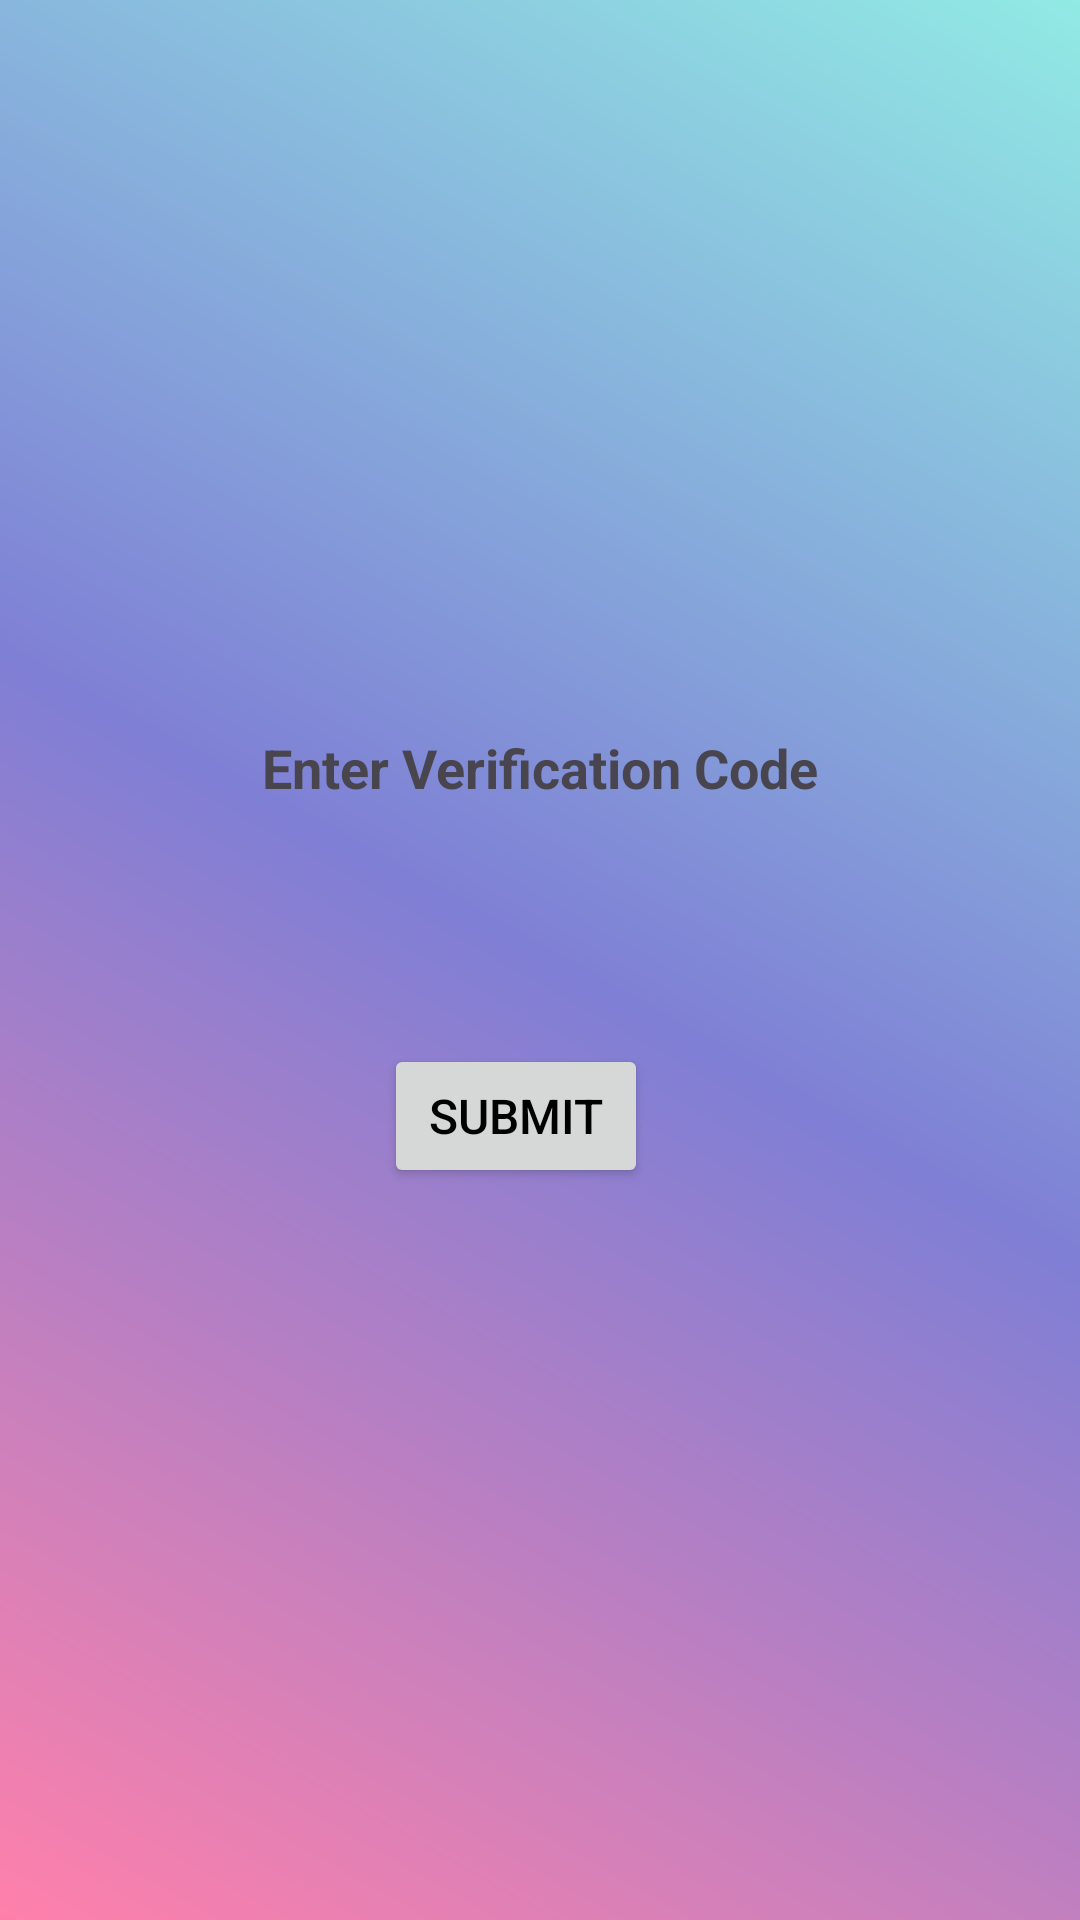

Android layout source for this screen:
<!-- AndroidManifest.xml: application theme Theme.StudyBuddy -->
<!-- res/layout/activity_verification_code.xml -->
<?xml version="1.0" encoding="utf-8"?>
<LinearLayout xmlns:android="http://schemas.android.com/apk/res/android"
    android:layout_width="match_parent"
    android:layout_height="match_parent"
    xmlns:tools="http://schemas.android.com/tools"
    android:orientation="vertical"
    android:background="@drawable/background_gradient"
    android:padding="24dp"
    tools:context=".activities.VerificationCodeActivity"
    android:gravity="center">

    <TextView
        android:id="@+id/tvTitle"
        android:layout_width="wrap_content"
        android:layout_height="wrap_content"
        android:paddingBottom="16dp"
        android:text="@string/enter_verification_code"
        android:textSize="18sp"
        android:textStyle="bold"
        android:layout_gravity="center"/>

    <LinearLayout
        android:layout_width="wrap_content"
        android:layout_height="wrap_content"
        android:orientation="horizontal"
        android:gravity="center"
        android:layout_marginBottom="16dp">

        <EditText
            android:id="@+id/etDigit1"
            android:layout_width="48dp"
            android:layout_height="48dp"
            android:inputType="numberPassword"
            android:maxLength="1"
            android:gravity="center"
            android:textColor="@color/black"
            android:background="@drawable/edittext_border"
            android:textSize="24sp"
            android:layout_marginEnd="8dp"/>

        <EditText
            android:id="@+id/etDigit2"
            android:layout_width="48dp"
            android:layout_height="48dp"
            android:inputType="numberPassword"
            android:maxLength="1"
            android:gravity="center"
            android:textColor="@color/black"
            android:background="@drawable/edittext_border"
            android:textSize="24sp"
            android:layout_marginEnd="8dp"/>

        <EditText
            android:id="@+id/etDigit3"
            android:layout_width="48dp"
            android:layout_height="48dp"
            android:inputType="numberPassword"
            android:maxLength="1"
            android:gravity="center"
            android:textColor="@color/black"
            android:background="@drawable/edittext_border"
            android:textSize="24sp"
            android:layout_marginEnd="8dp"/>

        <EditText
            android:id="@+id/etDigit4"
            android:layout_width="48dp"
            android:layout_height="48dp"
            android:inputType="numberPassword"
            android:maxLength="1"
            android:gravity="center"
            android:textColor="@color/black"
            android:background="@drawable/edittext_border"
            android:textSize="24sp"
            android:layout_marginEnd="8dp"/>

        <EditText
            android:id="@+id/etDigit5"
            android:layout_width="48dp"
            android:layout_height="48dp"
            android:inputType="numberPassword"
            android:maxLength="1"
            android:gravity="center"
            android:textColor="@color/black"
            android:background="@drawable/edittext_border"
            android:textSize="24sp"
            android:layout_marginEnd="8dp"/>


    </LinearLayout>

    <LinearLayout
        android:layout_width="wrap_content"
        android:layout_height="wrap_content"
        android:orientation="horizontal"
        android:gravity="center">

        <Button
            android:id="@+id/btnSubmitVerification"
            android:layout_width="wrap_content"
            android:layout_height="wrap_content"
            android:text="@string/submit"
            android:textSize="16sp"
            android:layout_marginEnd="16dp" />

        <Button
            android:id="@+id/btnVerification"
            android:layout_width="wrap_content"
            android:layout_height="wrap_content"
            android:text="@string/verify"
            android:visibility="gone"
            android:textSize="16sp" />
    </LinearLayout>

</LinearLayout>
<!-- resources referenced by this layout -->
<resources>
  <color name="black">#FF000000</color>
  <!-- drawable background_gradient (drawable) -->
  <?xml version="1.0" encoding="utf-8"?>
  <layer-list xmlns:android="http://schemas.android.com/apk/res/android">
      <item>
          <shape android:shape="rectangle">
              <gradient
                  android:startColor="#FF80AB"
                  android:centerColor="#7F7FD5"
                  android:endColor="#91EAE4"
                  android:angle="45"/>
          </shape>
      </item>
  </layer-list>
  <string name="enter_verification_code">Enter Verification Code</string>
  <string name="submit">Submit</string>
  <string name="verify">Verify</string>
  <style name="Theme.StudyBuddy" parent="Base.Theme.StudyBuddy" />
  <style name="Base.Theme.StudyBuddy" parent="Theme.Material3.DayNight.NoActionBar">
          
          <item name="colorPrimary">@color/blue</item>
          <item name="colorPrimaryVariant">@color/blue_light</item>
          <item name="android:statusBarColor">@color/blue_dark</item>
          <item name="colorOnPrimary">@color/white</item>
  
          
          <item name="colorSecondary">@color/red</item>
          <item name="colorOnSecondary">@color/white</item>
  
          
          <item name="android:colorAccent">@color/colorAccent</item>
  
          
          <item name="android:textColorPrimary">@color/black</item>
  
      </style>
  <color name="blue">#0000FF</color>
  <color name="blue_light">#81D4FA</color>
  <color name="blue_dark">#005B9F</color>
  <color name="white">#FFFFFFFF</color>
  <color name="red">#FB0000</color>
  <color name="colorAccent">#00FFDC</color>
</resources>
